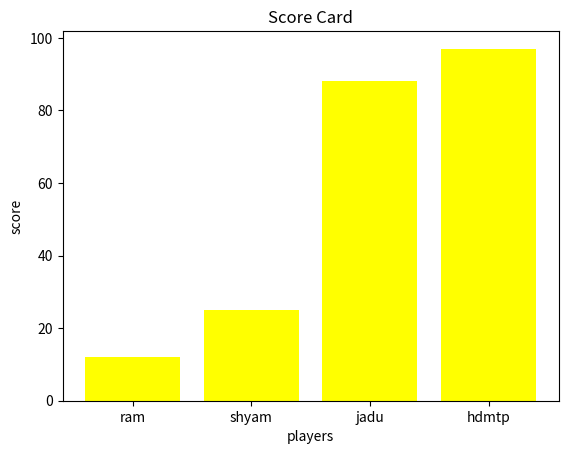

Reproduce this figure in Python.
from matplotlib import pyplot as plt
players=['ram', 'shyam', 'jadu', 'hdmtp']
score=[12,25,88,97]
plt.bar(players, score, color='yellow')
plt.title('Score Card')
plt.xlabel('players')
plt.ylabel('score')
plt.show()
